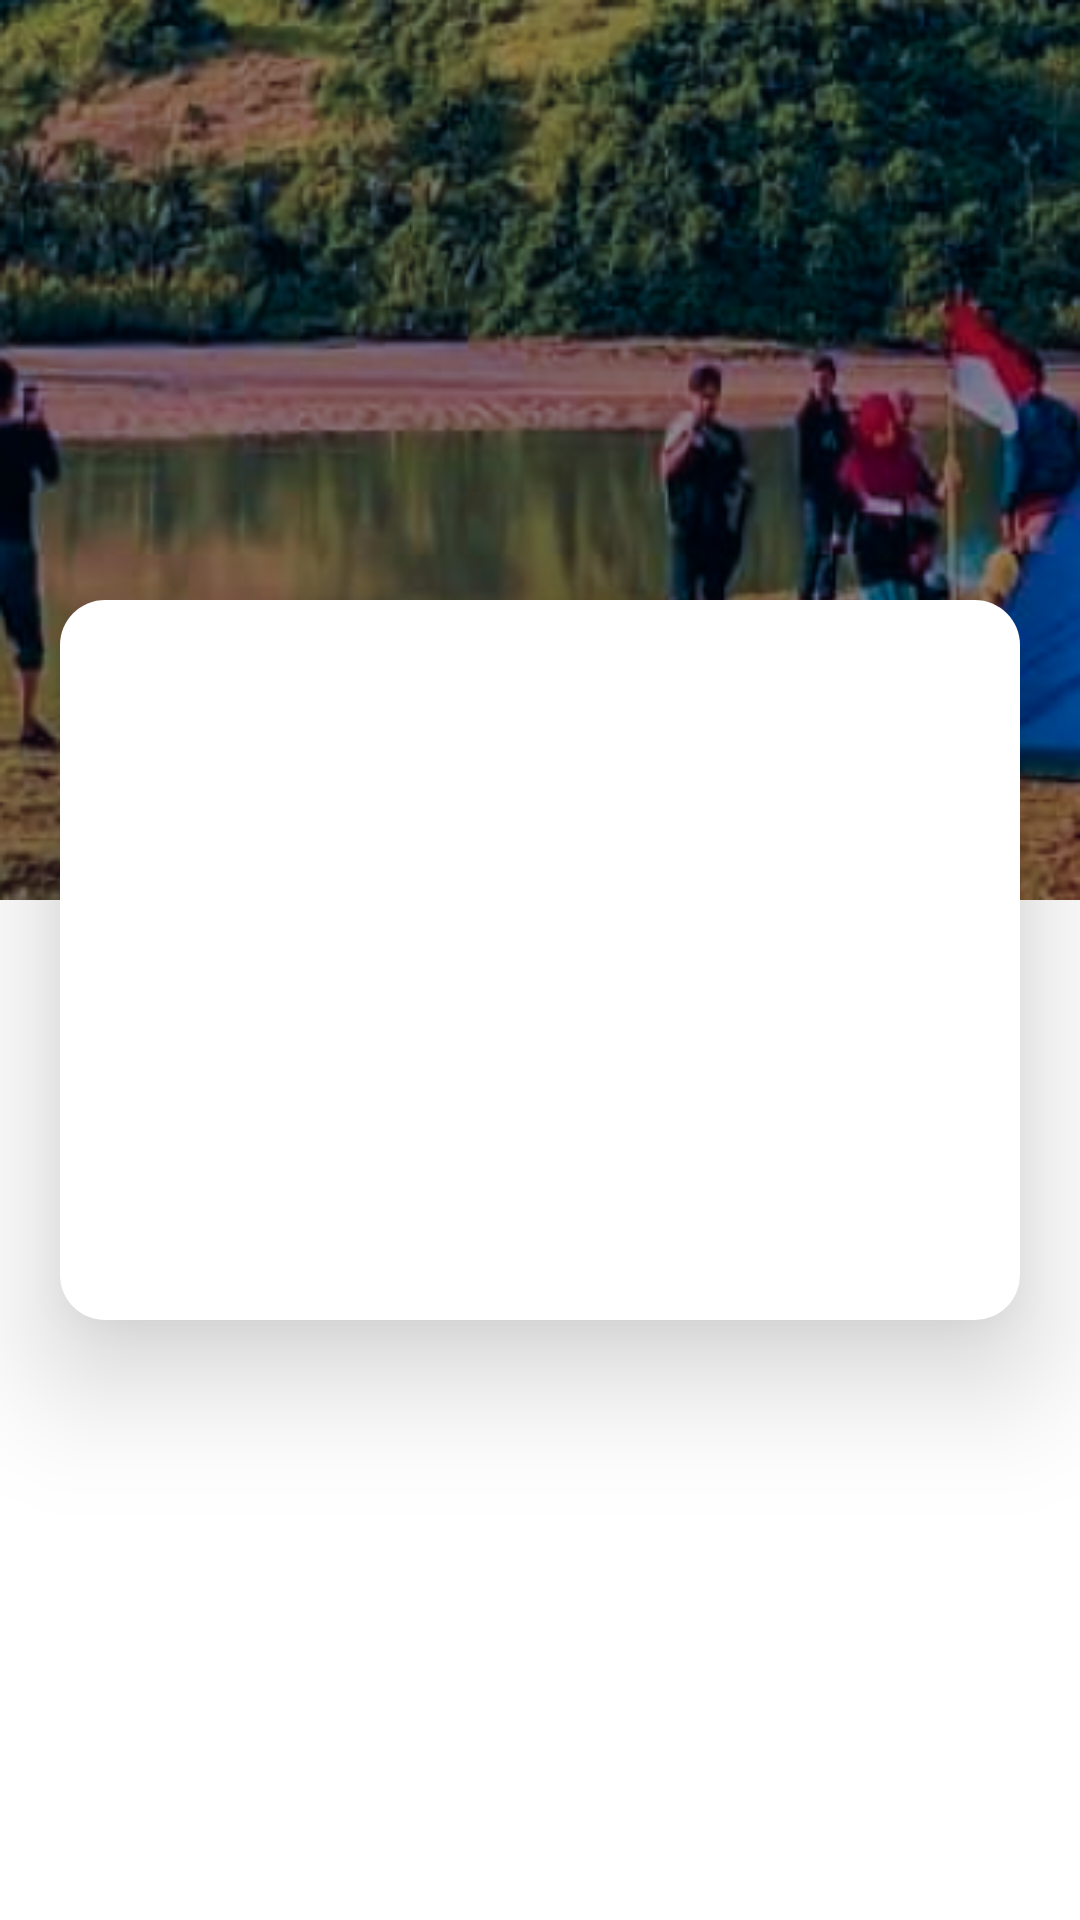

The Android layout XML behind this screen, and the referenced resources:
<!-- AndroidManifest.xml: application theme Theme.AppCompat.NoActionBar -->
<!-- res/layout/activity_harga_tiket.xml -->
<?xml version="1.0" encoding="utf-8"?>
<androidx.constraintlayout.widget.ConstraintLayout xmlns:android="http://schemas.android.com/apk/res/android"
    xmlns:app="http://schemas.android.com/apk/res-auto"
    xmlns:tools="http://schemas.android.com/tools"
    android:layout_width="match_parent"
    android:layout_height="match_parent"
    android:background="@color/white"
    android:orientation="vertical"
    tools:context=".view.activity.HargaTiketActivity">

    <LinearLayout
        android:orientation="vertical"
        android:id="@+id/linearLayout"
        android:layout_width="match_parent"
        android:layout_height="300dp"
        android:background="@drawable/bg_hargatiket"
        app:layout_constraintEnd_toEndOf="parent"
        app:layout_constraintHorizontal_bias="0.0"
        app:layout_constraintStart_toStartOf="parent"
        app:layout_constraintTop_toTopOf="parent">


    </LinearLayout>

    <androidx.coordinatorlayout.widget.CoordinatorLayout
        android:layout_width="match_parent"
        android:layout_height="0dp"
        android:background="@drawable/rounded_home_shape"
        android:layout_marginStart="20dp"
        android:layout_marginTop="200dp"
        android:layout_marginEnd="20dp"
        android:layout_marginBottom="200dp"
        android:elevation="25dp"
        android:orientation="horizontal"
        app:layout_constraintBottom_toBottomOf="parent"
        app:layout_constraintEnd_toEndOf="parent"
        app:layout_constraintStart_toStartOf="parent"
        app:layout_constraintTop_toTopOf="@+id/linearLayout">

        <com.google.android.material.tabs.TabLayout
            android:id="@+id/tablayout"
            app:tabTextColor="@color/grey"
            app:tabSelectedTextColor="@color/black"
            android:layout_width="match_parent"
            android:layout_height="wrap_content"
            android:contentDescription="tablayout">

        </com.google.android.material.tabs.TabLayout>

        <androidx.viewpager.widget.ViewPager
            android:layout_marginTop="50dp"
            android:layout_width="match_parent"
            android:layout_height="match_parent"
            android:id="@+id/viewpager"
            ></androidx.viewpager.widget.ViewPager>
    </androidx.coordinatorlayout.widget.CoordinatorLayout>

</androidx.constraintlayout.widget.ConstraintLayout>
<!-- resources referenced by this layout -->
<resources>
  <color name="black">#FF000000</color>
  <color name="grey">#808080</color>
  <color name="white">#FFFFFFFF</color>
  <!-- drawable bg_hargatiket: png bitmap (drawable, 191834 bytes) -->
  <!-- drawable rounded_home_shape (drawable) -->
  <shape xmlns:android="http://schemas.android.com/apk/res/android"
      android:shape="rectangle">
  
      <corners
          android:radius="15dp" />
      <solid android:color="@color/white" />
  
  </shape>
</resources>
